Run: headless pygame with SDL's dummy video driver; simulated clock (each Clock.tick advances the game by its frame time, no real sleeping); random seed 0; keys injected as events and as key.get_pressed() state; no mouse input.
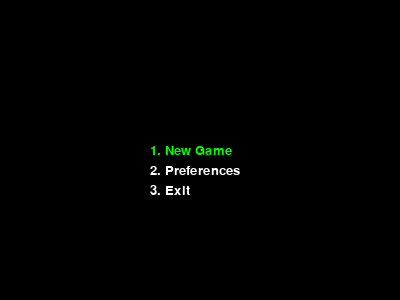
Frame 1 of 4 · flips 1–60 · no input
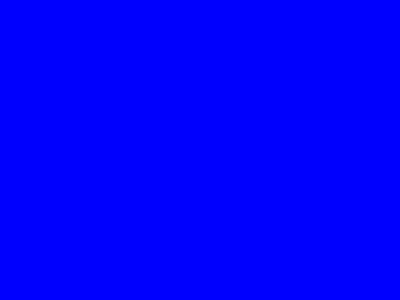
Frame 2 of 4 · flips 61–180 · tapped SPACE, RETURN · held RIGHT (→), D
Frame 3 of 4 · flips 181–300 · held DOWN (↓), S · screen unchanged from frame 2, image omitted
Frame 4 of 4 · flips 301–420 · held LEFT (←), A, UP (↑), W · screen unchanged from frame 3, image omitted

The pygame program that drew these frames:

import pygame

class SceneBase:
    def __init__(self):
        self.next = self
    
    def ProcessInput(self, events, pressed_keys):
        print("uh-oh, you didn't override this in the child class")

    def Update(self):
        print("uh-oh, you didn't override this in the child class")

    def Render(self, screen):
        print("uh-oh, you didn't override this in the child class")

    def SwitchToScene(self, next_scene):
        self.next = next_scene
    
    def Terminate(self):
        self.SwitchToScene(None)

def run_game(width, height, fps, starting_scene):
    pygame.init()
    screen = pygame.display.set_mode((width, height))
    clock = pygame.time.Clock()

    active_scene = starting_scene

    while active_scene != None:
        pressed_keys = pygame.key.get_pressed()
        
        # Event filtering
        filtered_events = []
        for event in pygame.event.get():
            quit_attempt = False
            if event.type == pygame.QUIT:
                quit_attempt = True
            elif event.type == pygame.KEYDOWN:
                alt_pressed = pressed_keys[pygame.K_LALT] or \
                              pressed_keys[pygame.K_RALT]
                if event.key == pygame.K_ESCAPE:
                    quit_attempt = True
                elif event.key == pygame.K_F4 and alt_pressed:
                    quit_attempt = True
            
            if quit_attempt:
                active_scene.Terminate()
            else:
                filtered_events.append(event)
        
        active_scene.ProcessInput(filtered_events, pressed_keys)
        active_scene.Update()
        active_scene.Render(screen)
        
        active_scene = active_scene.next
        
        pygame.display.flip()
        clock.tick(fps)

# The rest is code where you implement your game using the Scenes model

class TitleScene(SceneBase):
    def __init__(self):
        self.menu_items = ["1. New Game","2. Preferences", "3. Exit"]
        self.selected_item = 0
        SceneBase.__init__(self)
    
    def ProcessInput(self, events, pressed_keys):
        for event in events:
            if event.type == pygame.KEYDOWN and event.key == pygame.K_RETURN:
                # Move to the next scene when the user pressed Enter
                if self.selected_item == 0:
                    self.SwitchToScene(GameScene())
                if self.selected_item == 1:
                    self.SwitchToScene(PreferencesScene())
                if self.selected_item == 2:
                    self.Terminate()
        
        if pressed_keys[pygame.K_UP]: 
            self.selected_item -= 1
            if(self.selected_item < 0):
                self.selected_item =  len(self.menu_items) - 1
        elif pressed_keys[pygame.K_DOWN]: 
            self.selected_item = (self.selected_item + 1) % len(self.menu_items)

    
    def Update(self):
        pass
    
    def Render(self, screen):
        screen.fill((0, 0, 0))
        font = pygame.font.SysFont("comicsansms", 20)
        offset = 0
        for index in range(0, len(self.menu_items)):
            if index == self.selected_item:
                text = font.render(self.menu_items[index], True, (0, 255, 0))
            else:
                text = font.render(self.menu_items[index], True, (255, 255, 255))

            screen.blit(text, (150, 150 + offset - text.get_height() // 2))
            offset += 20
        
        
class GameScene(SceneBase):
    def __init__(self):
        SceneBase.__init__(self)
    
    def ProcessInput(self, events, pressed_keys):
        pass
        
    def Update(self):
        pass
    
    def Render(self, screen):
        # The game scene is just a blank blue screen
        screen.fill((0, 0, 255))

class PreferencesScene(SceneBase):
    def __init__(self):
        SceneBase.__init__(self)
    
    def ProcessInput(self, events, pressed_keys):
        pass
        
    def Update(self):
        pass
    
    def Render(self, screen):
        # The game scene is just a blank blue screen
        screen.fill((200, 100, 255))

run_game(400, 300, 60, TitleScene())
